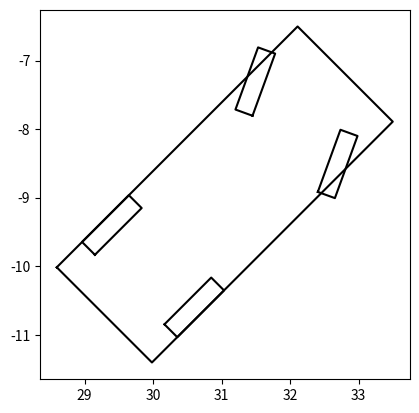

Write Python code to recreate this figure.
import numpy as np
from math import sin, cos


class CarDescription:
    def __init__(
        self,
        overall_length: float,
        overall_width: float,
        rear_overhang: float,
        tyre_diameter: float,
        tyre_width: float,
        axle_track: float,
        wheelbase: float,
    ):

        """
        Description of a car for visualising vehicle control in Matplotlib.
        All calculations are done w.r.t the vehicle's rear axle to reduce computation steps.

        At initialisation
        :param overall_length:          (float) vehicle's overall length [m]
        :param overall_width:           (float) vehicle's overall width [m]
        :param rear_overhang:           (float) distance between the rear bumper and the rear axle [m]
        :param tyre_diameter:           (float) diameter of the vehicle's tyre [m]
        :param tyre_width:              (float) width of the vehicle's tyre [m]
        :param axle_track:              (float) length of the vehicle's axle track [m]
        :param wheelbase:               (float) length of the vehicle's wheelbase [m]

        At every time step
        :param x:                       (float) x-coordinate of the vehicle's rear axle
        :param y:                       (float) y-coordinate of the vehicle's rear axle
        :param yaw:                     (float) vehicle's heading [rad]
        :param steer:                   (float) vehicle's steering angle [rad]

        :return outlines:               (ndarray) vehicle's outlines [x, y]
        :return front_right_wheel:      (ndarray) vehicle's front-right axle [x, y]
        :return rear_right_wheel:       (ndarray) vehicle's rear-right axle [x, y]
        :return front_left_wheel:       (ndarray) vehicle's front-left axle [x, y]
        :return rear_left_wheel:        (ndarray) vehicle's rear-right axle [x, y]
        """

        rear_axle_to_front_bumper = overall_length - rear_overhang
        centreline_to_wheel_centre = 0.5 * axle_track
        centreline_to_side = 0.5 * overall_width

        vehicle_vertices = np.array(
            [
                (-rear_overhang, centreline_to_side),
                (rear_axle_to_front_bumper, centreline_to_side),
                (rear_axle_to_front_bumper, -centreline_to_side),
                (-rear_overhang, -centreline_to_side),
            ]
        )

        half_tyre_width = 0.5 * tyre_width
        centreline_to_inwards_rim = centreline_to_wheel_centre - half_tyre_width
        centreline_to_outwards_rim = centreline_to_wheel_centre + half_tyre_width

        # Rear right wheel vertices
        wheel_vertices = np.array(
            [
                (-tyre_diameter, -centreline_to_inwards_rim),
                (tyre_diameter, -centreline_to_inwards_rim),
                (tyre_diameter, -centreline_to_outwards_rim),
                (-tyre_diameter, -centreline_to_outwards_rim),
            ]
        )

        self.outlines = np.concatenate([vehicle_vertices, [vehicle_vertices[0]]])
        self.rear_right_wheel = np.concatenate([wheel_vertices, [wheel_vertices[0]]])

        # Reflect the wheel vertices about the x-axis
        self.rear_left_wheel = self.rear_right_wheel.copy()
        self.rear_left_wheel[:, 1] *= -1

        # Translate the wheel vertices to the front axle
        front_left_wheel = self.rear_left_wheel.copy()
        front_right_wheel = self.rear_right_wheel.copy()
        front_left_wheel[:, 0] += wheelbase
        front_right_wheel[:, 0] += wheelbase

        get_face_centre = lambda vertices: np.array(
            [
                0.5 * (vertices[0][0] + vertices[2][0]),
                0.5 * (vertices[0][1] + vertices[2][1]),
            ]
        )

        # Translate front wheels to origin
        self.fr_wheel_centre = get_face_centre(front_right_wheel)
        self.fl_wheel_centre = get_face_centre(front_left_wheel)
        self.fr_wheel_origin = front_right_wheel - self.fr_wheel_centre
        self.fl_wheel_origin = front_left_wheel - self.fl_wheel_centre

        # Class variables
        self.x: float = None
        self.y: float = None
        self.yaw_vector = np.empty((2, 2))

    def get_rotation_matrix(_, angle: float) -> np.ndarray:

        cos_angle = cos(angle)
        sin_angle = sin(angle)

        return np.array([(cos_angle, sin_angle), (-sin_angle, cos_angle)])

    def transform(self, point: np.ndarray) -> np.ndarray:

        # Vector rotation
        point = point.dot(self.yaw_vector).T

        # Vector translation
        point[0, :] += self.x
        point[1, :] += self.y

        return point

    def plot_car(
        self, x: float, y: float, yaw: float, steer: float
    ) -> tuple[np.ndarray, ...]:

        self.x = x
        self.y = y

        # Rotation matrices
        self.yaw_vector = self.get_rotation_matrix(yaw)
        steer_vector = self.get_rotation_matrix(steer)

        # Rotate the wheels about its position
        front_right_wheel = self.fr_wheel_origin.copy()
        front_left_wheel = self.fl_wheel_origin.copy()
        front_right_wheel = front_right_wheel @ steer_vector
        front_left_wheel = front_left_wheel @ steer_vector
        front_right_wheel += self.fr_wheel_centre
        front_left_wheel += self.fl_wheel_centre

        outlines = self.transform(self.outlines)
        rear_right_wheel = self.transform(self.rear_right_wheel)
        rear_left_wheel = self.transform(self.rear_left_wheel)
        front_right_wheel = self.transform(front_right_wheel)
        front_left_wheel = self.transform(front_left_wheel)

        return (
            outlines,
            front_right_wheel,
            rear_right_wheel,
            front_left_wheel,
            rear_left_wheel,
        )


def main():

    from matplotlib import pyplot as plt

    # Based on Tesla's model S 100D (https://www.car.info/en-se/tesla/model-s/model-s-100-kwh-awd-16457112/specs)
    overall_length = 4.97
    overall_width = 1.964
    tyre_diameter = 0.4826
    tyre_width = 0.265
    axle_track = 1.7
    wheelbase = 2.96
    rear_overhang = 0.5 * (overall_length - wheelbase)
    colour = "black"

    # Initial state
    x = 30.0
    y = -10.0
    yaw = np.pi / 4
    steer = np.deg2rad(25)

    desc = CarDescription(
        overall_length,
        overall_width,
        rear_overhang,
        tyre_diameter,
        tyre_width,
        axle_track,
        wheelbase,
    )
    desc_plots = desc.plot_car(x, y, yaw, steer)

    ax = plt.axes()
    ax.set_aspect("equal")

    for desc_plot in desc_plots:
        ax.plot(*desc_plot, color=colour)

    plt.show()


if __name__ == "__main__":
    main()
